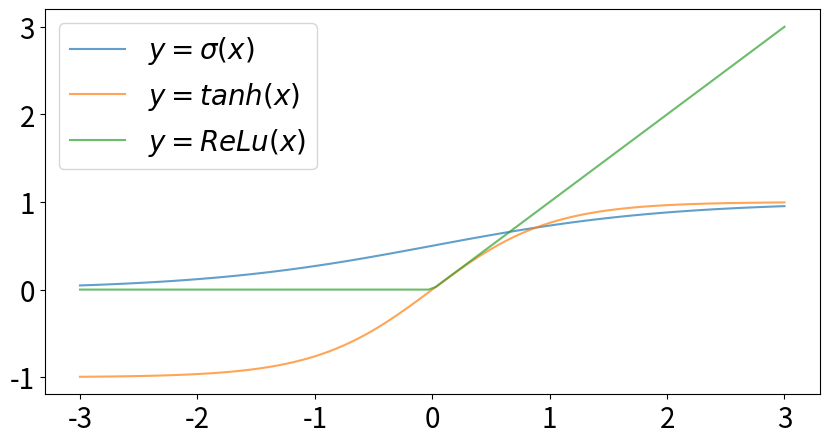

This chart was generated by the following Python code:
import numpy as np
import matplotlib.pyplot as plt

x = np.linspace(-3, 3, 100)
sigmoid = 1/(1 + np.exp(-x))
tanh = np.tanh(x)
relu = np.maximum(x, 0)

fig, ax = plt.subplots(figsize=(10, 5))
ax.plot(x, sigmoid, label=r'$y = \sigma(x)$', alpha=0.7)
ax.plot(x, tanh, label=r'$y = tanh(x)$', alpha=0.7)
ax.plot(x, relu, label=r'$y = ReLu(x)$', alpha=0.7)

ax.tick_params(labelsize=20)
ax.legend(fontsize=20)

plt.show()